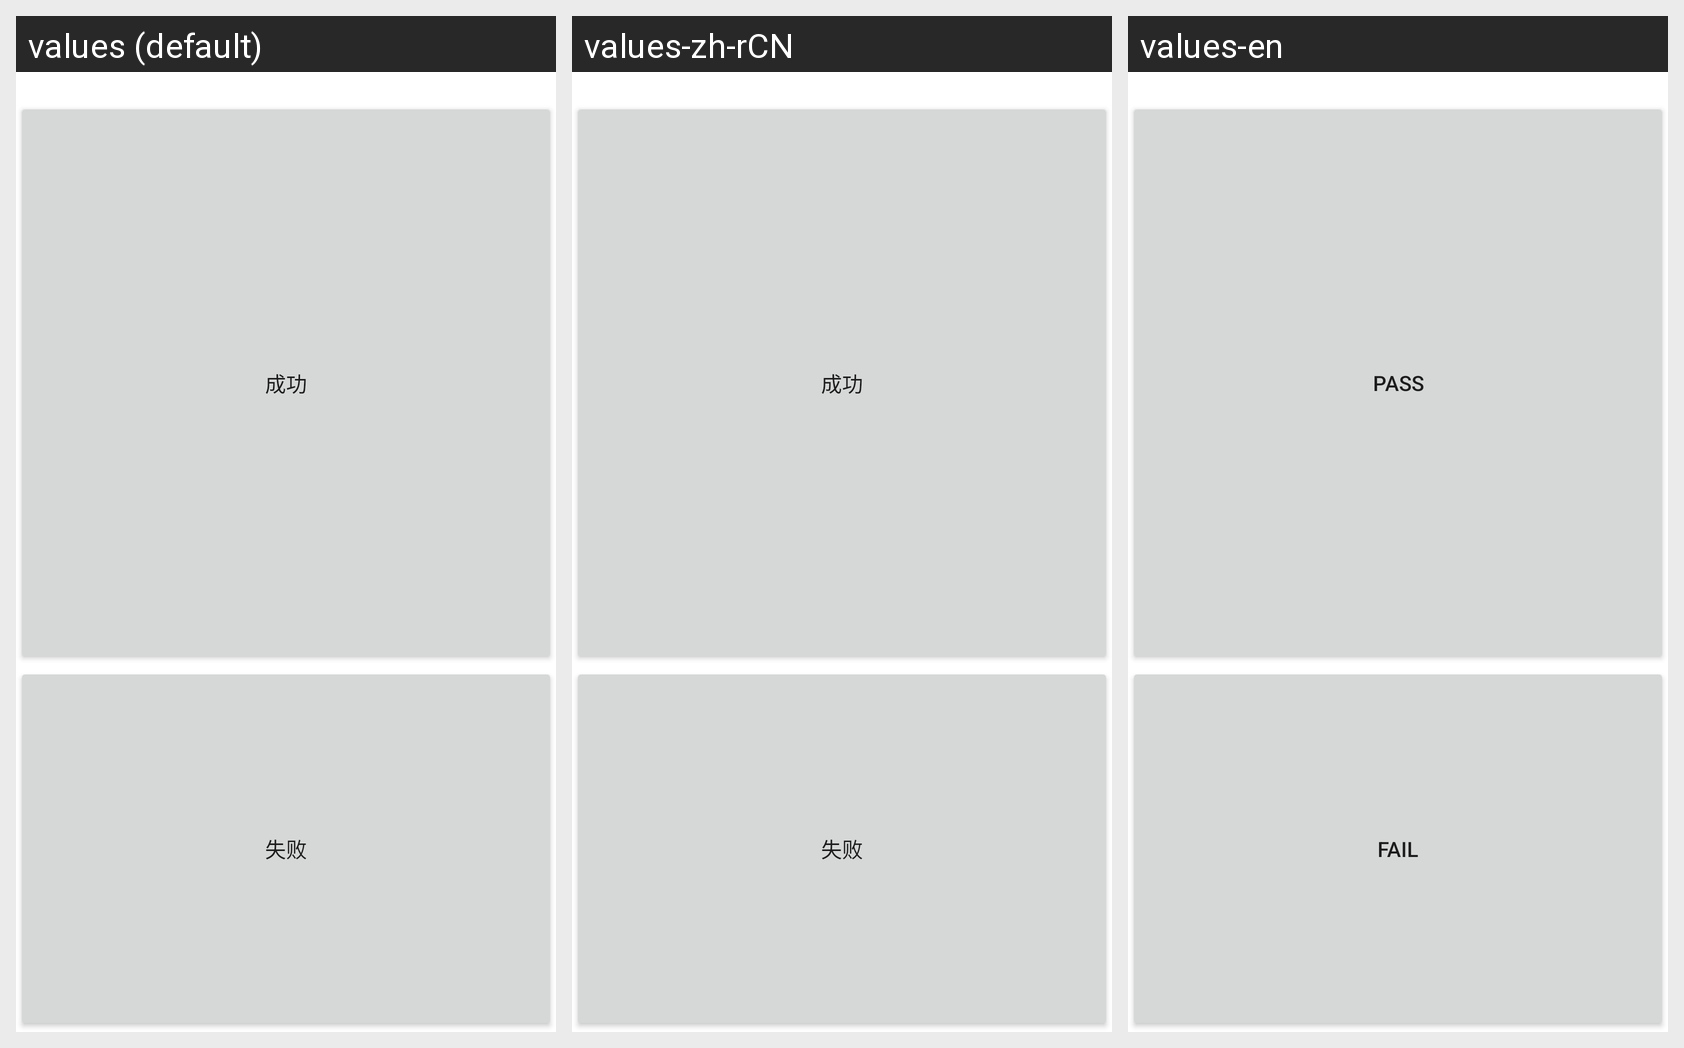

This grid shows one Android layout under several languages. Give, for every string resource on the screen, its name, the default text and each shown locale's text.
Android screen res/layout/test_memory.xml rendered under 3 locales, left to right: values (default), values-zh-rCN, values-en. Device: Nexus 5 (rendered at 1080×1920; each locale shown at half size, 540×960, under a caption strip naming it); theme Theme.MaterialComponents.DayNight.NoActionBar.
Strings drawn on this screen, with the default value and each locale's value (text and hints the layout hard-codes, and strings that could not be matched under every locale, appear in the picture but are not listed):

test_ok
  values: 成功
  values-zh-rCN: 成功
  values-en: PASS

test_false
  values: 失败
  values-zh-rCN: 失败
  values-en: Fail
